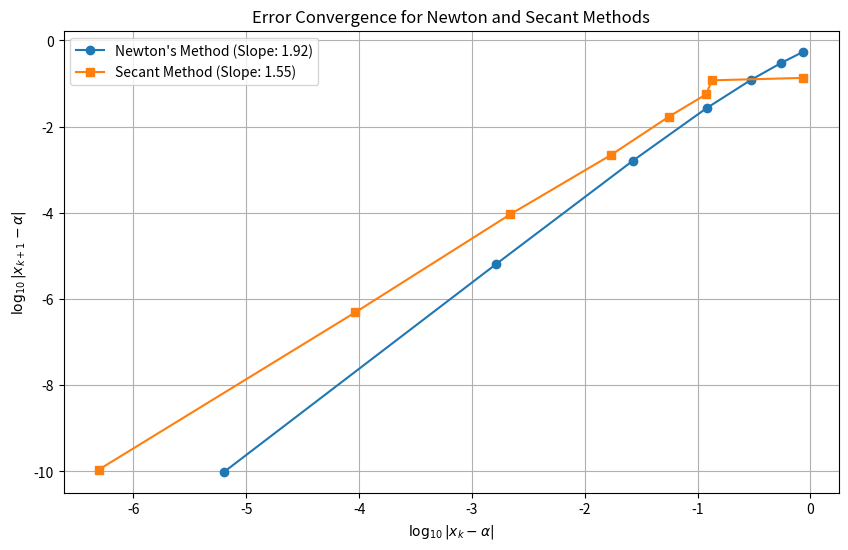

Generate this figure with matplotlib:
import numpy as np
import matplotlib.pyplot as plt
from scipy import stats


# Define Newton method subroutine
def newton(f, fp, p0, tol=1e-10, Nmax=100):
  """
  Newton iteration.
  
  Inputs:
    f,fp - function and derivative
    p0   - initial guess for root
    tol  - iteration stops when p_n,p_{n+1} are within tol
    Nmax - max number of iterations
  Returns:
    p     - an array of the iterates
    pstar - the last iterate
    info  - success message
          - 0 if we met tol
          - 1 if we hit Nmax iterations (fail)
    it     - number of iterations
     
  """
  p = []
  p.append(p0)
  for it in range(Nmax):
      p1 = p0-f(p0)/fp(p0)
      p.append(p1)
      if (abs(p1-p0) < tol):
          pstar = p1
          info = 0
          return [p,pstar,info,it]
      p0 = p1
  pstar = p1
  info = 1
  return [p,pstar,info,it]


# Define Secant method subroutine
def secant(f, p0, p1, tol=1e-10, Nmax=100):
    """
    Secant iteration.
    
    Inputs:
        f    - function
        p0   - initial guess for root (first point)
        p1   - initial guess for root (second point)
        tol  - iteration stops when p_n, p_{n+1} are within tol
        Nmax - max number of iterations
    Returns:
        p     - an array of the iterates
        pstar - the last iterate
        info  - success message
              - 0 if we met tol
              - 1 if we hit Nmax iterations (fail)
        it    - number of iterations
    """
    p = []
    p.append(p0)
    p.append(p1)
    
    for it in range(Nmax):
        # Calculate next approximation using the secant formula
        p2 = p1 - f(p1) * ((p1 - p0) / (f(p1) - f(p0)))
        p.append(p2)
        
        # Check for convergence
        if abs(p2 - p1) < tol:
            pstar = p2
            info = 0
            return [p, pstar, info, it]
        
        # Update previous points
        p0, p1 = p1, p2

    pstar = p2
    info = 1
    return [p, pstar, info, it]

def driver():

    # Function definitions
    f = lambda x: x**6 - x - 1
    fp = lambda x: 6*(x**5) - 1

    # Initial guesses
    x_0_newton = 2
    x_0_secant = 2
    x_1_secant = 1

    [p_newton, pstar_newton, info_newton, it_newton] = newton(f, fp, x_0_newton)

    newton_errors = [p - pstar_newton for p in p_newton]
    newton_errors = newton_errors[0:-1] # Make sure error corresponds to each iteration including first
    
    #print("\nNewton's method iterations: ", p_newton, "\n")
    #print("Newton's method errors: ", newton_errors, "\n")
    #print("Newton's method root: ", pstar_newton)
    #print("Newton's method iterations: ", it_newton)

    [p_secant, pstar_secant, info_secant, it_secant] = secant(f, x_0_secant, x_1_secant)

    secant_errors = [p - pstar_secant for p in p_secant]
    secant_errors = secant_errors[0:-2]

    #print("\n\nSecant method iterations: ", p_secant, "\n")
    #print("Secant method errors: ", secant_errors, "\n")
    #print("Secant method root: ", pstar_secant)
    #print("Secant method iterations: ", it_secant)


    '''
    # Create the index array
    iterations = np.arange(1, 10)

    # Make newton errors list the same length as the secant list
    newton_errors.append(np.nan)


    # Set up the figure and axis
    fig, ax = plt.subplots()

    # Hide the axes
    ax.axis('tight')
    ax.axis('off')

    # Create the table data
    table_data = np.column_stack((iterations, newton_errors, secant_errors))

    # Create table and display
    table = ax.table(cellText=table_data, colLabels=['Iteration', 'Newton Errors', 'Secant Errors'], cellLoc='center', loc='center')

    # Adjust table styling
    table.auto_set_font_size(False)
    table.set_fontsize(12)
    table.scale(1.5, 1.5)

    # Show the table
    plt.show()
    '''

    newton_errors = np.array(newton_errors)
    secant_errors = np.array(secant_errors)

    alpha = 1.134724

    # Calculate log|x_{k+1} - alpha| vs log|x_k - alpha|
    log_error_newton_xk = np.log10(np.abs(newton_errors[:-1]))
    log_error_newton_xk1 = np.log10(np.abs(newton_errors[1:]))

    log_error_secant_xk = np.log10(np.abs(secant_errors[:-1]))
    log_error_secant_xk1 = np.log10(np.abs(secant_errors[1:]))

    # Calculate the slopes (linear regression) for each method
    slope_newton, intercept_newton, _, _, _ = stats.linregress(log_error_newton_xk, log_error_newton_xk1)
    slope_secant, intercept_secant, _, _, _ = stats.linregress(log_error_secant_xk, log_error_secant_xk1)

    # Plotting the log-log plot for Newton's method
    plt.figure(figsize=(10, 6))
    plt.plot(log_error_newton_xk, log_error_newton_xk1, label=f"Newton's Method (Slope: {slope_newton:.2f})", marker='o')

    # Plotting the log-log plot for Secant method
    plt.plot(log_error_secant_xk, log_error_secant_xk1, label=f"Secant Method (Slope: {slope_secant:.2f})", marker='s')

    # Labels and title
    plt.xlabel(r"$\log_{10} |x_k - \alpha|$")
    plt.ylabel(r"$\log_{10} |x_{k+1} - \alpha|$")
    plt.title("Error Convergence for Newton and Secant Methods")
    plt.legend()
    plt.grid(True)

    # Show the plot
    plt.show()


driver()


